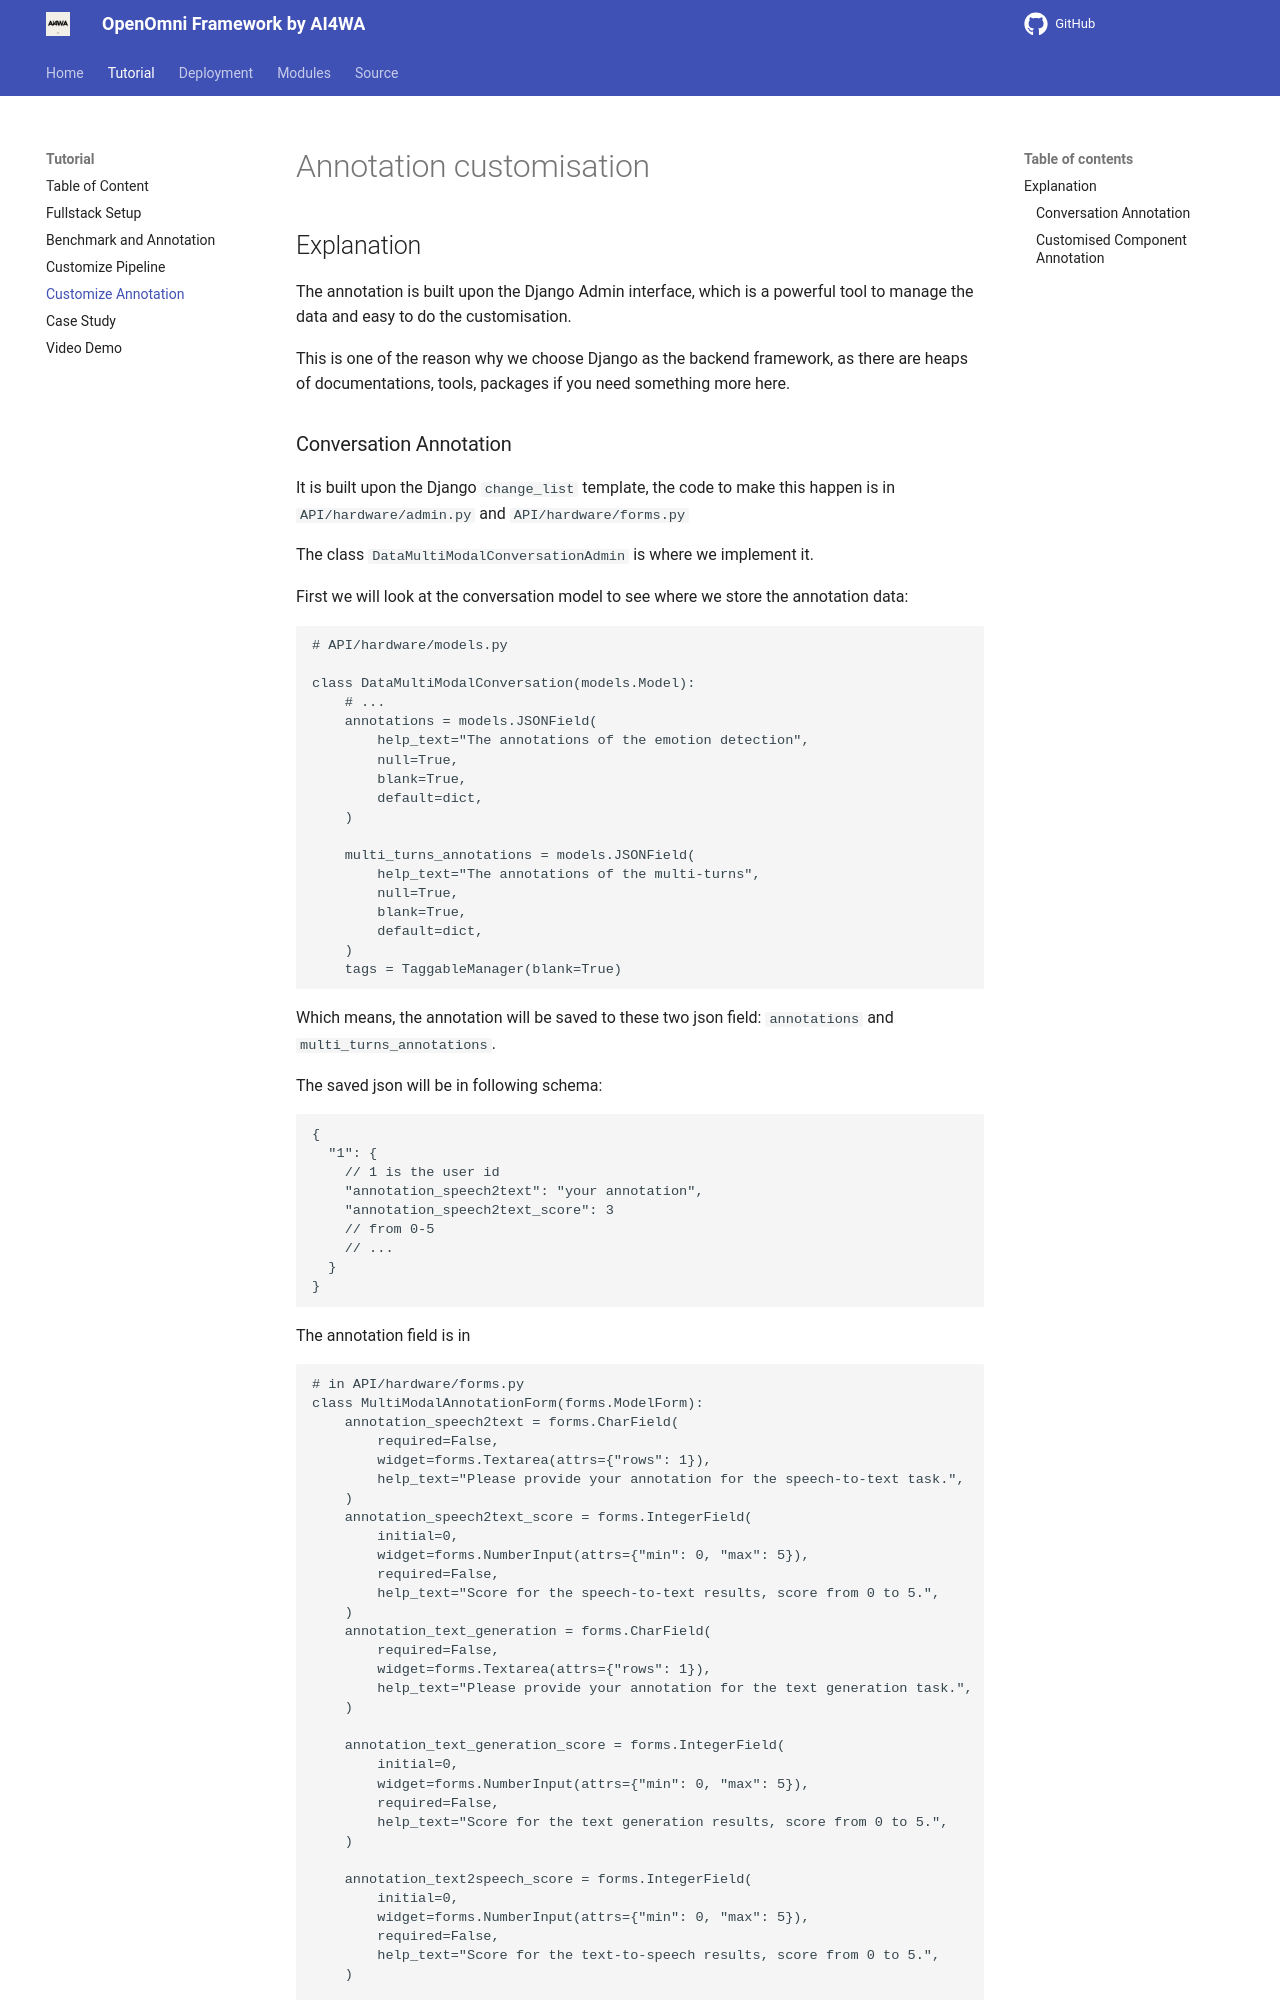

repository: AI4WA/OpenOmniFramework · page: Tutorial/annotation_customisation/index.html · generator: mkdocs

# Annotation customisation

## Explanation

The annotation is built upon the Django Admin interface, which is a powerful tool to manage the data and easy to do the
customisation.

This is one of the reason why we choose Django as the backend framework, as there are heaps of documentations, tools,
packages if you need something more here.
